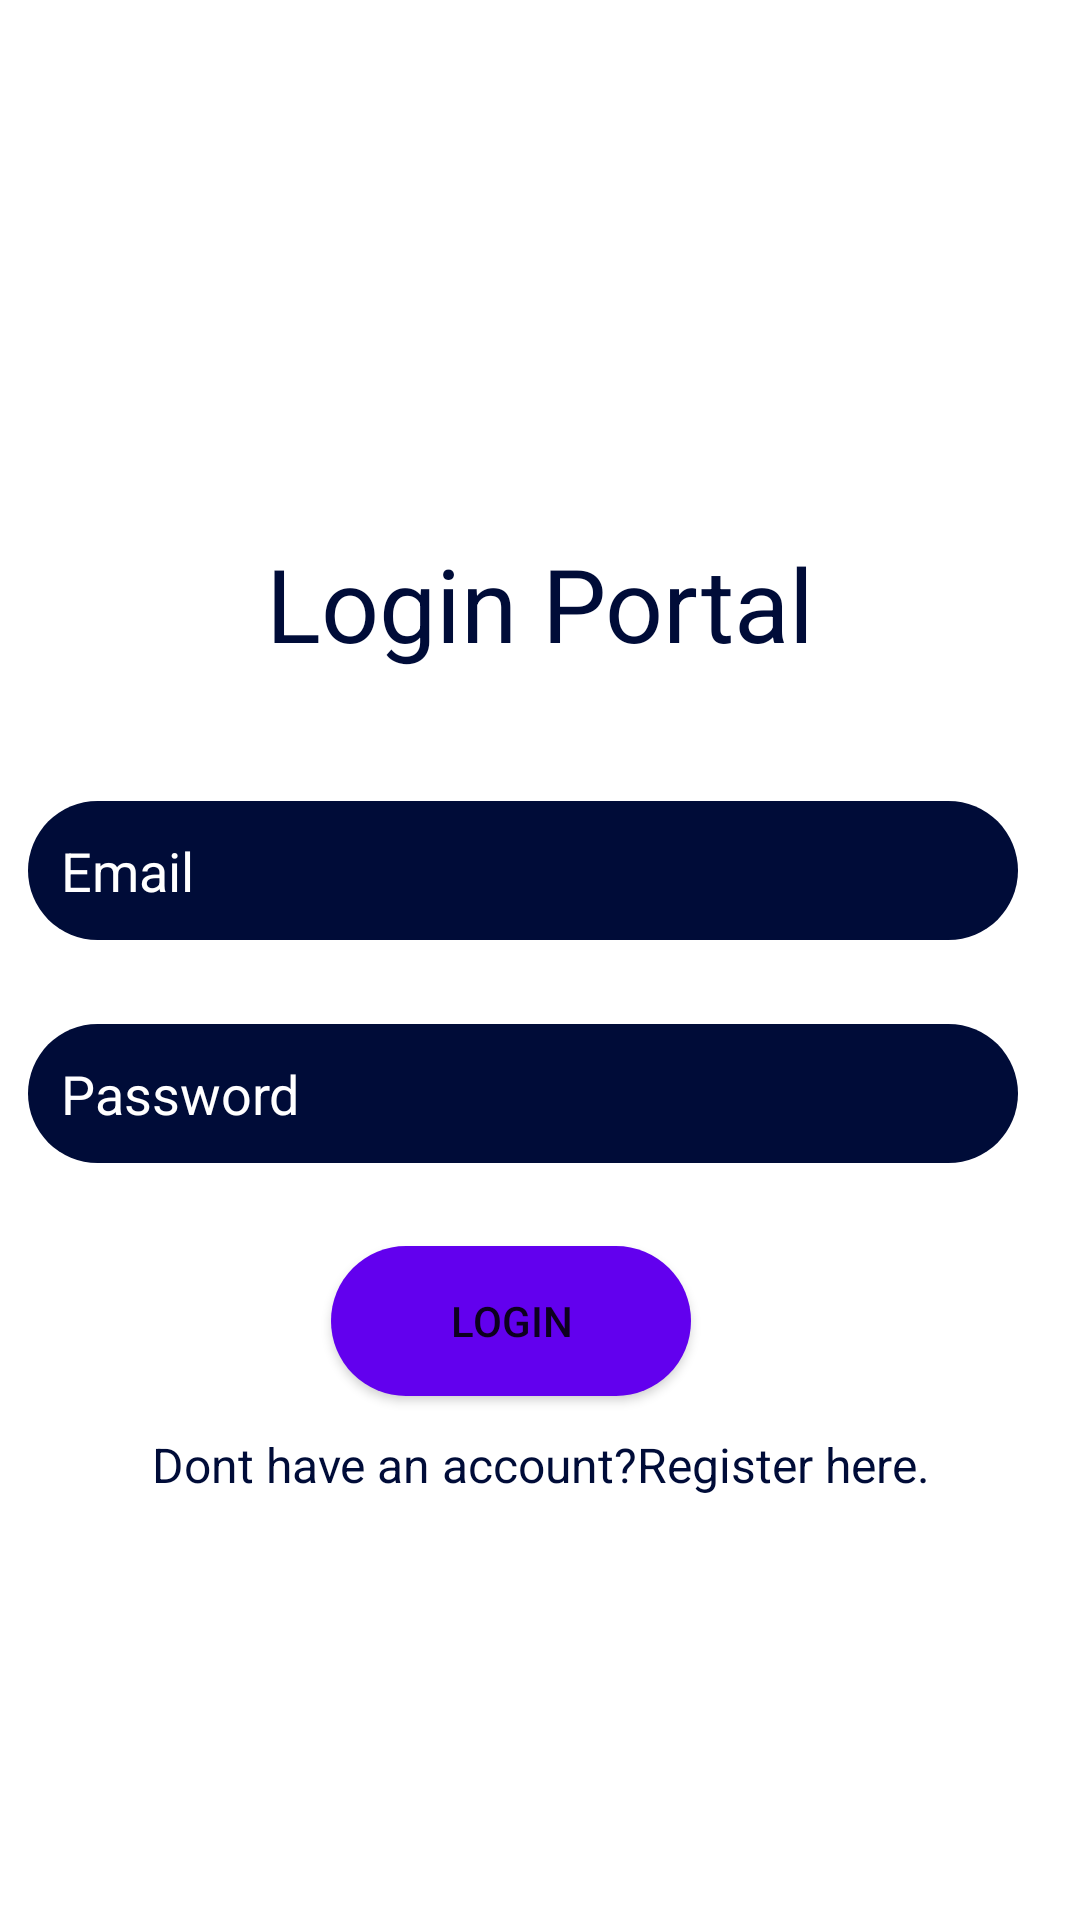

Here is an Android app screen rendered from its layout file. Give the layout XML and the strings, colors and styles it references.
<!-- AndroidManifest.xml: application theme Theme.BidFrenzy -->
<!-- res/layout/login.xml -->
<?xml version="1.0" encoding="utf-8"?>
<androidx.constraintlayout.widget.ConstraintLayout xmlns:android="http://schemas.android.com/apk/res/android"
    xmlns:app="http://schemas.android.com/apk/res-auto"
    xmlns:tools="http://schemas.android.com/tools"
    android:layout_width="match_parent"
    android:layout_height="match_parent"
    tools:context=".Login">
    <ImageView
        android:id="@+id/imageView"
        android:layout_width="wrap_content"
        android:layout_height="wrap_content"
        app:layout_constraintBottom_toBottomOf="parent"
        app:layout_constraintEnd_toEndOf="parent"
        app:layout_constraintStart_toStartOf="parent"
        app:layout_constraintTop_toTopOf="parent"
        app:srcCompat="@drawable/trwhite"
        app:layout_constraintVertical_bias="0.1"
        />
    <TextView
        android:id="@+id/textView"
        android:layout_width="wrap_content"
        android:layout_height="wrap_content"
        android:text="Login Portal"
        android:textAlignment="center"
        android:textColor="#000C38"
        android:textSize="34sp"
        app:layout_constraintBottom_toBottomOf="parent"
        app:layout_constraintEnd_toEndOf="parent"
        app:layout_constraintHorizontal_bias="0.498"
        app:layout_constraintStart_toStartOf="parent"
        app:layout_constraintTop_toTopOf="parent"
        app:layout_constraintVertical_bias="0.3" />

    <EditText
        android:id="@+id/Email"
        android:layout_width="wrap_content"
        android:layout_height="wrap_content"
        android:width="330dp"
        android:background="@drawable/text_round"
        android:ems="10"
        android:textColorHint="#FFFF"
        android:hint="Email"
        android:inputType="textEmailAddress"
        android:padding="11dp"
        android:textColor="#FFFF"
        app:layout_constraintBottom_toBottomOf="parent"
        app:layout_constraintEnd_toEndOf="parent"
        app:layout_constraintHorizontal_bias="0.308"
        app:layout_constraintStart_toStartOf="parent"
        app:layout_constraintTop_toTopOf="parent"
        app:layout_constraintVertical_bias="0.45" />


    <EditText
        android:id="@+id/password"
        android:layout_width="wrap_content"
        android:layout_height="wrap_content"
        android:width="330dp"
        android:background="@drawable/text_round"
        android:ems="10"
        android:textColorHint="#FFFF"
        android:hint="Password"
        android:inputType="textPassword"
        android:padding="11dp"
        android:textColor="#FFFF"
        app:layout_constraintBottom_toBottomOf="parent"
        app:layout_constraintEnd_toEndOf="parent"
        app:layout_constraintHorizontal_bias="0.308"
        app:layout_constraintStart_toStartOf="parent"
        app:layout_constraintTop_toBottomOf="@+id/Email"
        app:layout_constraintVertical_bias="0.1" />

    <Button
        android:id="@+id/loginBtn"
        android:layout_width="120dp"
        android:layout_height="50dp"
        android:background="@drawable/edit_round"
        android:text="Login"
        app:layout_constraintBottom_toBottomOf="parent"
        app:layout_constraintEnd_toEndOf="parent"
        app:layout_constraintHorizontal_bias="0.46"
        app:layout_constraintStart_toStartOf="parent"
        app:layout_constraintTop_toBottomOf="@id/password"
        app:layout_constraintTop_toTopOf="@+id/password"
        app:layout_constraintVertical_bias="0.297" />

    <LinearLayout
        android:layout_width="wrap_content"
        android:layout_height="wrap_content"
        android:orientation="horizontal"
        app:layout_constraintEnd_toEndOf="parent"
        app:layout_constraintStart_toStartOf="parent"
        app:layout_constraintTop_toBottomOf="@+id/loginBtn">

        <TextView
            android:id="@+id/createText"
            android:layout_width="wrap_content"
            android:layout_height="wrap_content"
            android:layout_marginTop="12dp"
            android:text="Dont have an account?"
            android:textAlignment="center"
            android:textColor="#000C38"
            android:textSize="16sp" />


        <TextView
            android:layout_width="wrap_content"
            android:layout_height="wrap_content"
            android:layout_marginTop="12dp"
            android:text="Register here."
            android:clickable="true"
            android:onClick="register"
            android:textAlignment="center"
            android:textColor="#000C38"
            android:textSize="16sp" />
    </LinearLayout>

    <ProgressBar
        android:id="@+id/progressBar2"
        style="?android:attr/progressBarStyle"
        android:layout_width="wrap_content"
        android:layout_height="wrap_content"
        android:visibility="invisible"
        app:layout_constraintBottom_toBottomOf="parent"
        app:layout_constraintEnd_toEndOf="parent"
        app:layout_constraintHorizontal_bias="0.498"
        app:layout_constraintStart_toStartOf="parent"
        app:layout_constraintTop_toTopOf="parent"
        app:layout_constraintVertical_bias="0.85" />


</androidx.constraintlayout.widget.ConstraintLayout>
<!-- resources referenced by this layout -->
<resources>
  <!-- drawable edit_round (drawable) -->
  <?xml version="1.0" encoding="utf-8"?>
  <shape xmlns:android="http://schemas.android.com/apk/res/android"
  
      android:shape="rectangle">
      <solid android:color="#6200EE"/>
      <corners android:radius="30dp"/>
  </shape>
  <!-- drawable text_round (drawable) -->
  <?xml version="1.0" encoding="utf-8"?>
  <shape xmlns:android="http://schemas.android.com/apk/res/android">
      android:shape="rectangle">
      <solid android:color="#000C38"/>
      <corners android:radius="30dp"/>
  </shape>
  <style name="Theme.BidFrenzy" parent="Theme.MaterialComponents.DayNight.DarkActionBar">
          
          <item name="colorPrimary">@color/purple_500</item>
          <item name="colorPrimaryVariant">@color/purple_700</item>
          <item name="colorOnPrimary">@color/white</item>
          
          <item name="colorSecondary">@color/teal_200</item>
          <item name="colorSecondaryVariant">@color/teal_700</item>
          <item name="colorOnSecondary">@color/black</item>
          
          <item name="android:statusBarColor">?attr/colorPrimaryVariant</item>
          
      </style>
  <color name="purple_500">#FF6200EE</color>
  <color name="purple_700">#FF3700B3</color>
  <color name="white">#FFFFFFFF</color>
  <color name="teal_200">#FF03DAC5</color>
  <color name="teal_700">#FF018786</color>
  <color name="black">#FF000000</color>
</resources>
